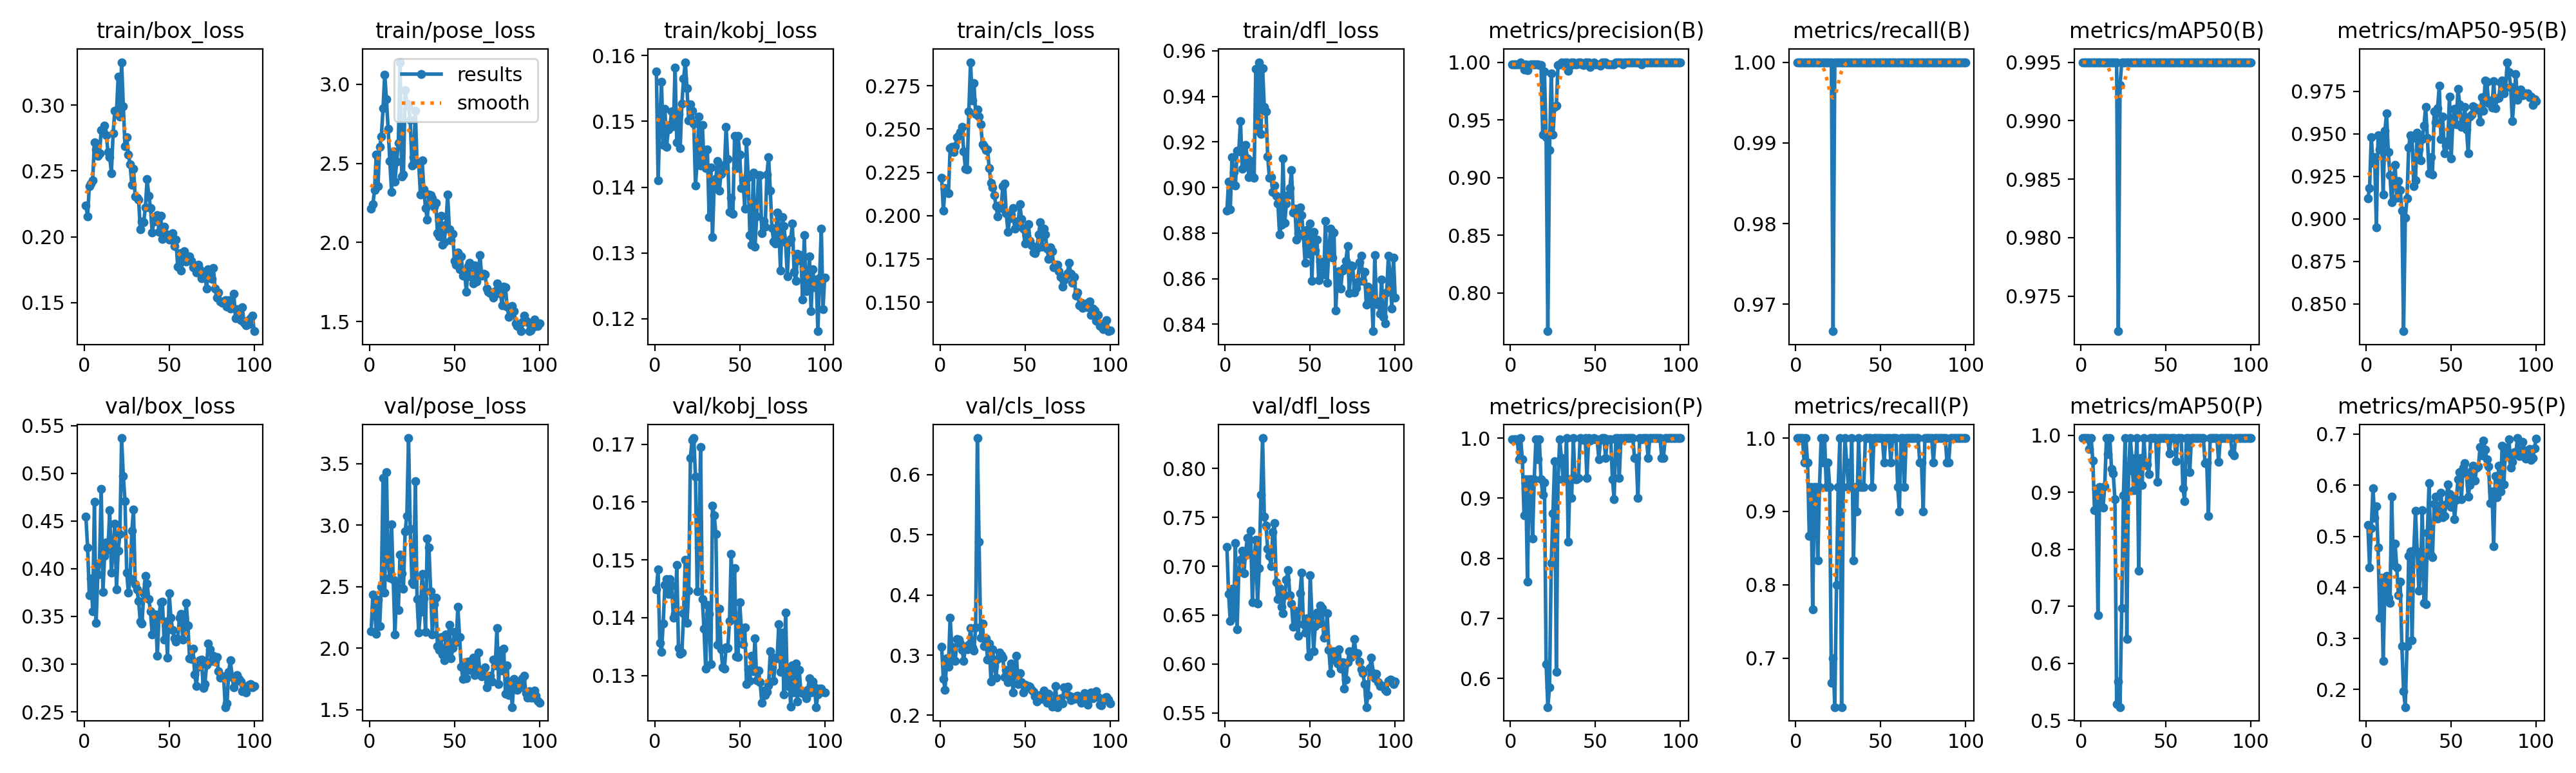

The table this chart was drawn from, first rows:
epoch, time, train/box_loss, train/pose_loss, train/kobj_loss, train/cls_loss, train/dfl_loss, metrics/precision(B), metrics/recall(B), metrics/mAP50(B), metrics/mAP50-95(B), metrics/precision(P), metrics/recall(P), metrics/mAP50(P), metrics/mAP50-95(P), val/box_loss, val/pose_loss, val/kobj_loss, val/cls_loss, val/dfl_loss, lr/pg0, lr/pg1, lr/pg2
1, 21.12, 0.2236, 2.215, 0.1576, 0.222, 0.8899, 0.9983, 1, 0.995, 0.9121, 0.9983, 1, 0.995, 0.5219, 0.4545, 2.138, 0.1449, 0.3138, 0.7201, 0.00026, 0.00026, 0.00026
2, 44.45, 0.2155, 2.241, 0.141, 0.203, 0.9027, 0.9981, 1, 0.995, 0.918, 0.9981, 1, 0.995, 0.4395, 0.4225, 2.437, 0.1483, 0.2607, 0.6718, 0.0005347, 0.0005347, 0.0005347
3, 64.26, 0.2386, 2.331, 0.1496, 0.2158, 0.8905, 0.9982, 1, 0.995, 0.948, 0.9982, 1, 0.995, 0.5159, 0.3726, 2.336, 0.1357, 0.2426, 0.6437, 0.0008038, 0.0008038, 0.0008038
4, 96.27, 0.2404, 2.555, 0.156, 0.2135, 0.9132, 0.9983, 1, 0.995, 0.9328, 0.9983, 1, 0.995, 0.5943, 0.3901, 2.115, 0.1341, 0.295, 0.6769, 0.001067, 0.001067, 0.001067
5, 118.8, 0.2426, 2.357, 0.1464, 0.2129, 0.9068, 0.9982, 1, 0.995, 0.9362, 0.965, 0.9667, 0.9757, 0.5359, 0.3556, 2.395, 0.139, 0.2813, 0.6479, 0.001325, 0.001325, 0.001325
6, 147.7, 0.2717, 2.603, 0.1519, 0.2389, 0.9008, 1, 1, 0.995, 0.8951, 1, 1, 0.995, 0.5592, 0.4699, 2.178, 0.1457, 0.3627, 0.7237, 0.001578, 0.001578, 0.001578
7, 169.1, 0.2664, 2.67, 0.1462, 0.2396, 0.9161, 0.9983, 1, 0.995, 0.9489, 0.965, 0.9667, 0.9552, 0.4784, 0.3431, 2.5, 0.1467, 0.3135, 0.6356, 0.001825, 0.001825, 0.001825
8, 196, 0.2616, 2.849, 0.1487, 0.2367, 0.9159, 0.9937, 1, 0.995, 0.9409, 0.8712, 0.8667, 0.8683, 0.34, 0.3937, 3.383, 0.1441, 0.2916, 0.6942, 0.001861, 0.001861, 0.001861
9, 217.8, 0.2633, 3.061, 0.1495, 0.24, 0.9291, 0.9982, 1, 0.995, 0.947, 0.9316, 0.9333, 0.9055, 0.4185, 0.4064, 2.451, 0.1467, 0.2903, 0.7068, 0.001842, 0.001842, 0.001842
10, 248, 0.281, 2.904, 0.1515, 0.2455, 0.9083, 0.9933, 1, 0.995, 0.9142, 0.7614, 0.7667, 0.6847, 0.2558, 0.4837, 3.434, 0.1456, 0.3271, 0.7161, 0.001822, 0.001822, 0.001822
11, 273.3, 0.2803, 2.719, 0.1492, 0.2464, 0.9091, 0.9978, 1, 0.995, 0.9517, 0.9312, 0.9333, 0.9089, 0.3983, 0.3756, 2.686, 0.14, 0.3261, 0.6931, 0.001802, 0.001802, 0.001802
12, 299.1, 0.2843, 2.513, 0.1581, 0.2482, 0.9188, 0.9982, 1, 0.995, 0.962, 0.9317, 0.9333, 0.9076, 0.4226, 0.4133, 2.575, 0.1407, 0.3199, 0.7137, 0.001782, 0.001782, 0.001782
13, 325.7, 0.2769, 2.321, 0.1468, 0.2512, 0.9127, 0.9982, 1, 0.995, 0.9392, 0.8326, 0.8333, 0.873, 0.3796, 0.4277, 3.005, 0.1491, 0.3086, 0.7292, 0.001762, 0.001762, 0.001762
14, 347.6, 0.2645, 2.576, 0.1511, 0.2373, 0.9047, 0.9982, 1, 0.995, 0.9257, 0.9317, 0.9333, 0.91, 0.3695, 0.4202, 2.556, 0.1348, 0.2906, 0.713, 0.001743, 0.001743, 0.001743
15, 373.5, 0.2606, 2.386, 0.146, 0.2271, 0.9115, 0.9982, 1, 0.995, 0.9095, 0.9982, 1, 0.995, 0.578, 0.4611, 2.111, 0.1337, 0.3141, 0.736, 0.001723, 0.001723, 0.001723
16, 395.2, 0.2484, 2.51, 0.1527, 0.2267, 0.9049, 0.9979, 1, 0.995, 0.9212, 0.9647, 0.9667, 0.9666, 0.4441, 0.3961, 2.502, 0.134, 0.3094, 0.6629, 0.001703, 0.001703, 0.001703
17, 421, 0.2784, 2.628, 0.1565, 0.2603, 0.9043, 0.9977, 1, 0.995, 0.9316, 0.9977, 1, 0.995, 0.4851, 0.4195, 2.31, 0.1407, 0.3167, 0.7059, 0.001683, 0.001683, 0.001683
18, 444.2, 0.2956, 3.14, 0.159, 0.2887, 0.9519, 0.9977, 1, 0.995, 0.9123, 0.9312, 0.9333, 0.9406, 0.4385, 0.4475, 2.762, 0.15, 0.3449, 0.7268, 0.001663, 0.001663, 0.001663
19, 467.5, 0.2949, 2.419, 0.155, 0.2667, 0.925, 0.9372, 1, 0.995, 0.9221, 0.9055, 0.9667, 0.9326, 0.3842, 0.3787, 2.611, 0.1391, 0.3133, 0.6618, 0.001644, 0.001644, 0.001644
20, 490.8, 0.3215, 2.429, 0.1501, 0.2766, 0.955, 0.992, 1, 0.995, 0.9171, 0.9257, 0.9333, 0.8879, 0.4106, 0.4192, 2.485, 0.1447, 0.3077, 0.6983, 0.001624, 0.001624, 0.001624
21, 514.1, 0.2913, 2.964, 0.1525, 0.2588, 0.9234, 0.9352, 1, 0.995, 0.9048, 0.6235, 0.6667, 0.529, 0.2848, 0.4363, 2.951, 0.1676, 0.3458, 0.7733, 0.001604, 0.001604, 0.001604
22, 539.5, 0.3325, 2.878, 0.1516, 0.2614, 0.9522, 0.7668, 0.9667, 0.972, 0.8338, 0.5523, 0.7, 0.5679, 0.1968, 0.537, 3.078, 0.1708, 0.661, 0.8311, 0.001584, 0.001584, 0.001584
23, 568, 0.2993, 2.861, 0.1497, 0.2573, 0.9352, 0.9237, 1, 0.9931, 0.9005, 0.5856, 0.6333, 0.5234, 0.1657, 0.4975, 3.709, 0.1711, 0.489, 0.7507, 0.001564, 0.001564, 0.001564
24, 595.5, 0.2688, 2.775, 0.1402, 0.2529, 0.9334, 0.9905, 1, 0.995, 0.9119, 0.7922, 0.8, 0.6966, 0.2856, 0.4709, 2.968, 0.1644, 0.3289, 0.7419, 0.001545, 0.001545, 0.001545
25, 620.2, 0.2758, 2.488, 0.1439, 0.2413, 0.9136, 0.9372, 1, 0.995, 0.942, 0.8747, 0.9333, 0.8949, 0.4612, 0.3961, 2.536, 0.1446, 0.3521, 0.7176, 0.001525, 0.001525, 0.001525
26, 645.8, 0.2621, 2.539, 0.1507, 0.2401, 0.9044, 0.9615, 1, 0.995, 0.9492, 0.9615, 1, 0.995, 0.4704, 0.3749, 2.517, 0.1521, 0.3151, 0.7105, 0.001505, 0.001505, 0.001505
27, 667.4, 0.2551, 2.831, 0.1433, 0.238, 0.9046, 0.9622, 1, 0.995, 0.9473, 0.6105, 0.6333, 0.6427, 0.2961, 0.3899, 3.357, 0.1695, 0.3284, 0.6999, 0.001485, 0.001485, 0.001485
28, 692.9, 0.2392, 2.503, 0.1495, 0.2382, 0.8982, 0.9976, 1, 0.995, 0.9193, 0.9311, 0.9333, 0.937, 0.4715, 0.4397, 2.398, 0.1432, 0.293, 0.735, 0.001465, 0.001465, 0.001465
29, 720.3, 0.2518, 2.498, 0.1441, 0.2275, 0.9009, 0.9982, 1, 0.995, 0.9227, 0.9982, 1, 0.995, 0.5501, 0.4622, 2.126, 0.1381, 0.3197, 0.7444, 0.001446, 0.001446, 0.001446
30, 746.4, 0.2304, 2.303, 0.1429, 0.219, 0.8964, 1, 1, 0.995, 0.9507, 0.9667, 0.9667, 0.9601, 0.4706, 0.3838, 2.294, 0.1311, 0.2563, 0.6836, 0.001426, 0.001426, 0.001426
31, 767.8, 0.2294, 2.519, 0.1457, 0.2163, 0.893, 0.9982, 1, 0.995, 0.9408, 0.9317, 0.9333, 0.9034, 0.393, 0.3785, 2.604, 0.1422, 0.3096, 0.6662, 0.001406, 0.001406, 0.001406
32, 794.6, 0.2283, 2.336, 0.1355, 0.212, 0.8794, 1, 1, 0.995, 0.9343, 0.9333, 0.9333, 0.9431, 0.4267, 0.3665, 2.405, 0.1407, 0.2816, 0.6775, 0.001386, 0.001386, 0.001386
33, 822, 0.2058, 2.219, 0.143, 0.2054, 0.8836, 1, 1, 0.995, 0.9468, 1, 1, 0.995, 0.5515, 0.3446, 2.135, 0.1319, 0.263, 0.6583, 0.001366, 0.001366, 0.001366
34, 843.6, 0.2117, 2.145, 0.1325, 0.1996, 0.9127, 0.9927, 1, 0.995, 0.9548, 0.8272, 0.8333, 0.7623, 0.369, 0.3423, 2.893, 0.1594, 0.2934, 0.6518, 0.001347, 0.001347, 0.001347
35, 867.1, 0.2111, 2.302, 0.1404, 0.206, 0.8844, 0.997, 1, 0.995, 0.9658, 0.931, 0.9333, 0.9601, 0.3673, 0.3741, 2.82, 0.1577, 0.3041, 0.6701, 0.001327, 0.001327, 0.001327
36, 903.2, 0.2221, 2.3, 0.1414, 0.2046, 0.893, 1, 1, 0.995, 0.9477, 0.9, 0.9, 0.9131, 0.5069, 0.3924, 2.464, 0.1545, 0.3001, 0.6861, 0.001307, 0.001307, 0.001307
37, 925.6, 0.2436, 2.277, 0.144, 0.2171, 0.8967, 1, 1, 0.995, 0.9268, 1, 1, 0.995, 0.6046, 0.3844, 2.113, 0.1354, 0.2963, 0.6962, 0.001287, 0.001287, 0.001287
38, 955.4, 0.2313, 2.225, 0.1395, 0.2185, 0.8996, 0.9982, 1, 0.995, 0.9361, 0.9317, 0.9333, 0.9479, 0.4632, 0.3685, 2.355, 0.1415, 0.2634, 0.6706, 0.001267, 0.001267, 0.001267
39, 979.1, 0.222, 2.252, 0.142, 0.2015, 0.9076, 0.9982, 1, 0.995, 0.9262, 0.9317, 0.9333, 0.9492, 0.4593, 0.3551, 2.408, 0.1345, 0.2751, 0.662, 0.001248, 0.001248, 0.001248
40, 1003, 0.2032, 2.06, 0.1432, 0.1907, 0.8891, 1, 1, 0.995, 0.9629, 0.9333, 0.9333, 0.9319, 0.5643, 0.331, 2.018, 0.1314, 0.2551, 0.6383, 0.001228, 0.001228, 0.001228
41, 1025, 0.2117, 2.037, 0.1426, 0.1986, 0.8908, 1, 1, 0.995, 0.9568, 1, 1, 0.995, 0.578, 0.3487, 1.988, 0.1312, 0.2593, 0.6546, 0.001208, 0.001208, 0.001208
42, 1053, 0.213, 2.171, 0.1492, 0.2008, 0.8771, 0.9982, 1, 0.995, 0.965, 0.9982, 1, 0.995, 0.5351, 0.3518, 2.09, 0.1348, 0.2865, 0.6423, 0.001188, 0.001188, 0.001188
43, 1078, 0.2166, 1.985, 0.1443, 0.2044, 0.88, 0.9973, 1, 0.995, 0.9782, 0.9973, 1, 0.995, 0.5425, 0.3085, 1.95, 0.1348, 0.2375, 0.6291, 0.001168, 0.001168, 0.001168
44, 1103, 0.2038, 2.002, 0.1362, 0.1927, 0.8914, 1, 1, 0.995, 0.9467, 1, 1, 0.995, 0.5848, 0.3502, 1.902, 0.1394, 0.2724, 0.6724, 0.001149, 0.001149, 0.001149
45, 1131, 0.2161, 2.11, 0.1384, 0.1967, 0.8878, 1, 1, 0.995, 0.9599, 0.9333, 0.9333, 0.9188, 0.5377, 0.3651, 2.112, 0.151, 0.2993, 0.6934, 0.001129, 0.001129, 0.001129
46, 1156, 0.1984, 2.303, 0.1359, 0.1962, 0.879, 1, 1, 0.995, 0.9385, 1, 1, 0.995, 0.5396, 0.3655, 1.963, 0.1409, 0.2521, 0.6408, 0.001109, 0.001109, 0.001109
47, 1181, 0.2078, 2.083, 0.1478, 0.2065, 0.867, 0.9958, 1, 0.995, 0.9429, 0.9958, 1, 0.995, 0.5628, 0.3254, 2.192, 0.1485, 0.2699, 0.6322, 0.001089, 0.001089, 0.001089
48, 1209, 0.2018, 2.013, 0.1429, 0.1983, 0.8813, 0.9982, 1, 0.995, 0.9455, 0.9982, 1, 0.995, 0.6021, 0.3447, 1.915, 0.1333, 0.255, 0.6465, 0.001069, 0.001069, 0.001069
49, 1238, 0.202, 2.053, 0.1478, 0.1923, 0.8709, 1, 1, 0.995, 0.9718, 1, 1, 0.995, 0.5826, 0.3071, 2, 0.1331, 0.2374, 0.6077, 0.00105, 0.00105, 0.00105
50, 1270, 0.1978, 1.885, 0.1449, 0.1841, 0.8843, 0.9982, 1, 0.995, 0.9353, 0.9982, 1, 0.995, 0.5573, 0.3744, 2.132, 0.1427, 0.2508, 0.691, 0.00103, 0.00103, 0.00103
51, 1291, 0.1988, 1.859, 0.1399, 0.1883, 0.8592, 0.9982, 1, 0.995, 0.9587, 0.9982, 1, 0.995, 0.5775, 0.3487, 2.046, 0.1379, 0.2462, 0.6502, 0.00101, 0.00101, 0.00101
52, 1316, 0.2025, 1.936, 0.141, 0.1952, 0.8807, 0.998, 1, 0.995, 0.9646, 0.9647, 0.9667, 0.968, 0.5338, 0.3359, 2.337, 0.1355, 0.2486, 0.6134, 0.0009902, 0.0009902, 0.0009902
53, 1344, 0.1931, 1.829, 0.1367, 0.1855, 0.8724, 0.9969, 1, 0.995, 0.9556, 0.9969, 1, 0.995, 0.5717, 0.3271, 2.091, 0.1383, 0.2477, 0.6391, 0.0009704, 0.0009704, 0.0009704
54, 1369, 0.1977, 1.912, 0.1469, 0.1827, 0.8773, 1, 1, 0.995, 0.9764, 1, 1, 0.995, 0.6116, 0.3239, 1.848, 0.1285, 0.242, 0.6527, 0.0009506, 0.0009506, 0.0009506
55, 1397, 0.1771, 1.788, 0.1415, 0.1787, 0.8594, 1, 1, 0.995, 0.9673, 1, 1, 0.995, 0.6249, 0.3266, 1.751, 0.1311, 0.2388, 0.6414, 0.0009308, 0.0009308, 0.0009308
56, 1445, 0.1874, 1.813, 0.1327, 0.1785, 0.8675, 1, 1, 0.995, 0.9541, 0.9667, 0.9667, 0.9547, 0.572, 0.3483, 1.885, 0.1291, 0.2317, 0.6601, 0.000911, 0.000911, 0.000911
57, 1469, 0.1741, 1.687, 0.1313, 0.1812, 0.8672, 0.9982, 1, 0.995, 0.957, 0.9982, 1, 0.995, 0.6343, 0.3529, 1.754, 0.1334, 0.2234, 0.6571, 0.0008912, 0.0008912, 0.0008912
58, 1490, 0.1818, 1.851, 0.1422, 0.189, 0.8618, 0.9982, 1, 0.995, 0.9656, 0.9982, 1, 0.995, 0.6429, 0.3257, 1.892, 0.1307, 0.2272, 0.6268, 0.0008714, 0.0008714, 0.0008714
59, 1526, 0.189, 1.872, 0.131, 0.1961, 0.8853, 0.9982, 1, 0.995, 0.9526, 0.9982, 1, 0.995, 0.6224, 0.3395, 1.826, 0.1365, 0.2331, 0.6287, 0.0008516, 0.0008516, 0.0008516
60, 1552, 0.1815, 1.783, 0.1355, 0.1822, 0.8582, 0.9983, 1, 0.995, 0.9385, 0.9317, 0.9333, 0.9071, 0.5776, 0.3641, 1.85, 0.1292, 0.2277, 0.6517, 0.0008318, 0.0008318, 0.0008318
... 40 more rows
